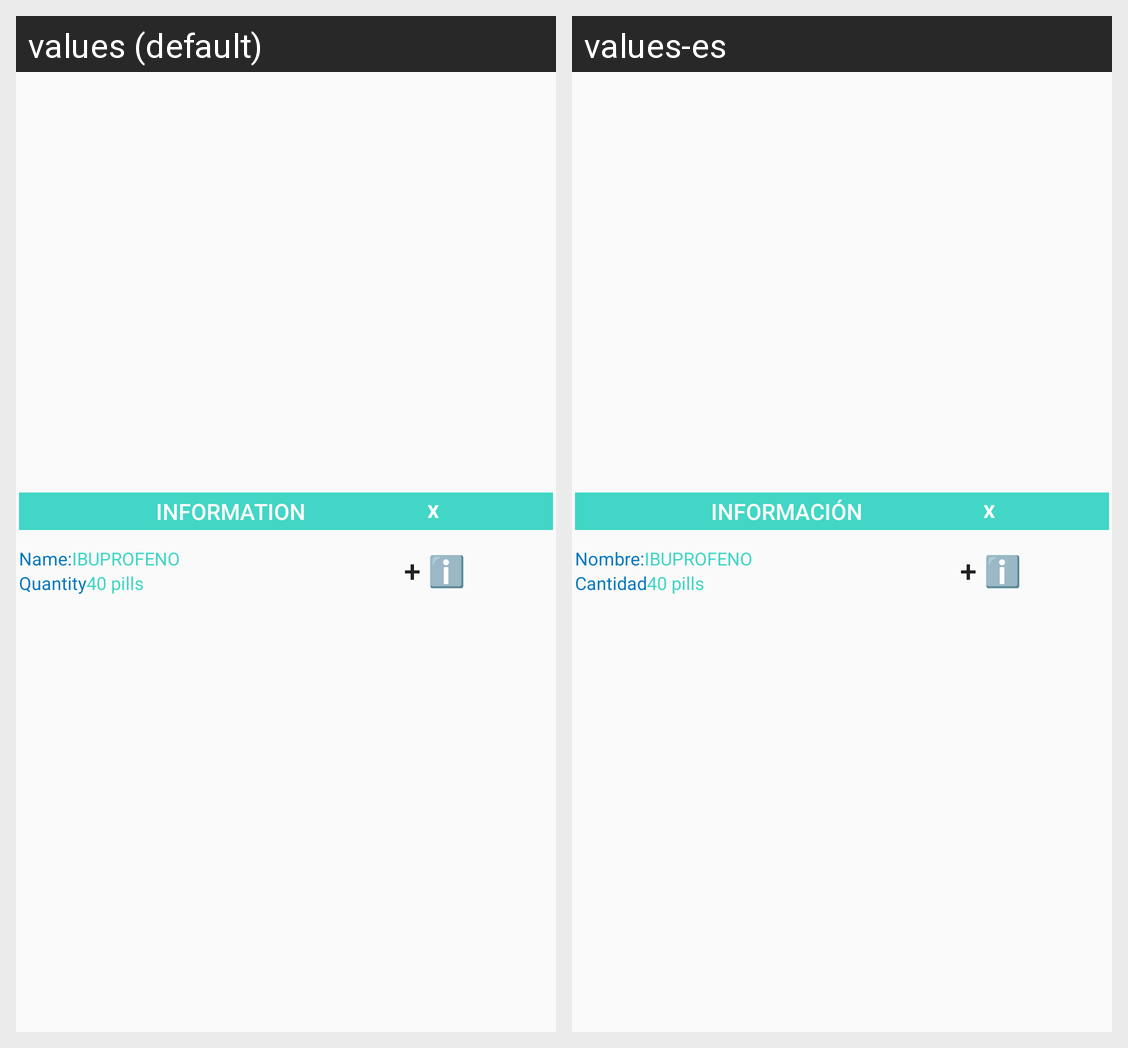

The same Android screen rendered under two of its app's locales, left to right. List the strings drawn on it with the default value and each locale's translation.
Android screen res/layout/dialog_information.xml rendered under 2 locales, left to right: values (default), values-es. Device: Nexus 5 (rendered at 1080×1920; each locale shown at half size, 540×960, under a caption strip naming it); theme AppTheme.
Strings drawn on this screen, with the default value and each locale's value (text and hints the layout hard-codes, and strings that could not be matched under every locale, appear in the picture but are not listed):

information
  values: INFORMATION
  values-es: INFORMACIÓN

name
  values: Name:
  values-es: Nombre:

quantity
  values: Quantity
  values-es: Cantidad
